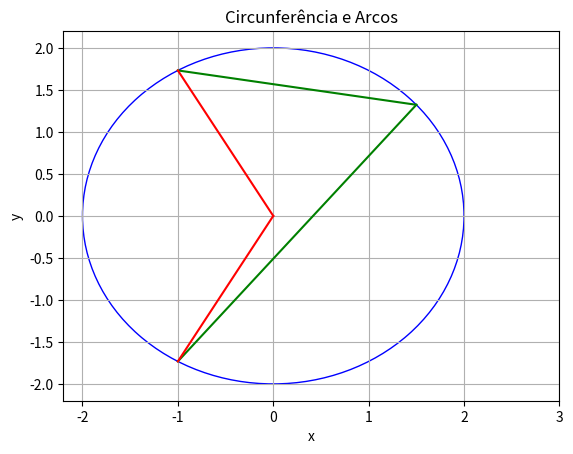
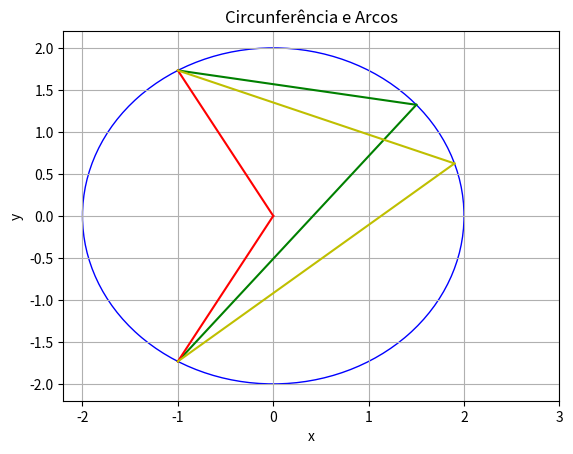

Source code (Python) for these figures, in order:
import numpy as np
import matplotlib.pyplot as plt
import math
from fractions import Fraction


def encontrar_equacao_reta_reduzida(p, q):
  eqr = ''
  alpha, beta = -1, -1
  opBeta = '-'
  if (p[0] == q[0]): # a = c
    print('Não tem equação reduzida!')
  else:  
    alpha = (q[1] - p[1])/(q[0] - p[0])
    beta = p[1] - alpha*p[0]
    if beta >= 0:
      opBeta = '+'
    eqr = 'y='+str(alpha)+'x'+opBeta+str(beta)  
  return eqr, alpha, beta


def fazer_arcos(r, a, c, sinal1, sinal2, ori):
  # Supondo pontos P = (a;b) e Q = (c;d)
  if ori:
    ponto_p = [0, 0]
    if sinal2 == '+':
      d = math.sqrt(raio**2 - c**2)
    else:
      d = -math.sqrt(raio**2 - c**2)
    ponto_q=[c, d]

  else:  
    if sinal1 == '+':
      b = math.sqrt(raio**2 - a**2)
    else:
      b = -math.sqrt(raio**2 - a**2)  
    ponto_p=[a, b]

    if sinal2 == '+':
      d = math.sqrt(raio**2 - c**2)
    else:
      d = -math.sqrt(raio**2 - c**2) 
    ponto_q=[c, d]
  equacao_reduzida, coef_angular, coef_linear = encontrar_equacao_reta_reduzida(ponto_p, ponto_q)
  print('Pontos P {} e Q {}'.format(ponto_p,ponto_q))
  if ponto_q[0] < ponto_p[0]:
    xa = np.arange(ponto_q[0], ponto_p[0]+0.1, 0.1)
  else:  
    xa = np.arange(ponto_p[0], ponto_q[0]+0.1, 0.1)
  ya = coef_angular*xa + coef_linear

  return xa, ya


raio = 2
x = np.arange(-raio, raio, 0.1)
yc = plt.Circle((0, 0), raio , color='b', fill = False)

# Fazendo arco de circunferência, ângulo inscrito
a = 1.5 
c = -1.0
x1, y1 = fazer_arcos(raio, a, c, '+', '+', False)

x2, y2 = fazer_arcos(raio, a, c, '+', '-', False)

# Fazendo arco com ângulo central
a = 0
x3, y3 = fazer_arcos(raio, a, c, '+', '+', True)

x4, y4 = fazer_arcos(raio, a, c, '+', '-', True)


fig, ax = plt.subplots()
ax.add_patch(yc)
plt.plot(x1, y1, 'g-')
plt.plot(x2, y2, 'g-')
plt.plot(x3, y3, 'r-')
plt.plot(x4, y4, 'r-')
plt.xticks(np.arange(min(x), max(x)+2, step=1.0))
plt.grid()
plt.title("Circunferência e Arcos")
plt.xlabel("x")
plt.ylabel("y")
print('\n')
plt.show()


yc = plt.Circle((0, 0), raio , color='b', fill = False)

# Fazendo arco de circunferência, ângulo inscrito
a = 1.5 
c = -1.0
x1, y1 = fazer_arcos(raio, a, c, '+', '+', False)

x2, y2 = fazer_arcos(raio, a, c, '+', '-', False)

# Fazendo arco com ângulo central
a = 0
x3, y3 = fazer_arcos(raio, a, c, '+', '+', True)

x4, y4 = fazer_arcos(raio, a, c, '+', '-', True)

# Fazendo outro arco de circunferência
a = 1.9 
c = -1.0
x5, y5 = fazer_arcos(raio, a, c, '+', '+', False)

c = -1.0
x6, y6 = fazer_arcos(raio, a, c, '+', '-', False)

fig, ax = plt.subplots()
ax.add_patch(yc)
plt.plot(x1, y1, 'g-')
plt.plot(x2, y2, 'g-')
plt.plot(x3, y3, 'r-')
plt.plot(x4, y4, 'r-')
plt.plot(x5, y5, 'y-')
plt.plot(x6, y6, 'y-')
plt.xticks(np.arange(min(x), max(x)+2, step=1.0))
plt.grid()
plt.title("Circunferência e Arcos")
plt.xlabel("x")
plt.ylabel("y")
print('\n')
plt.show()